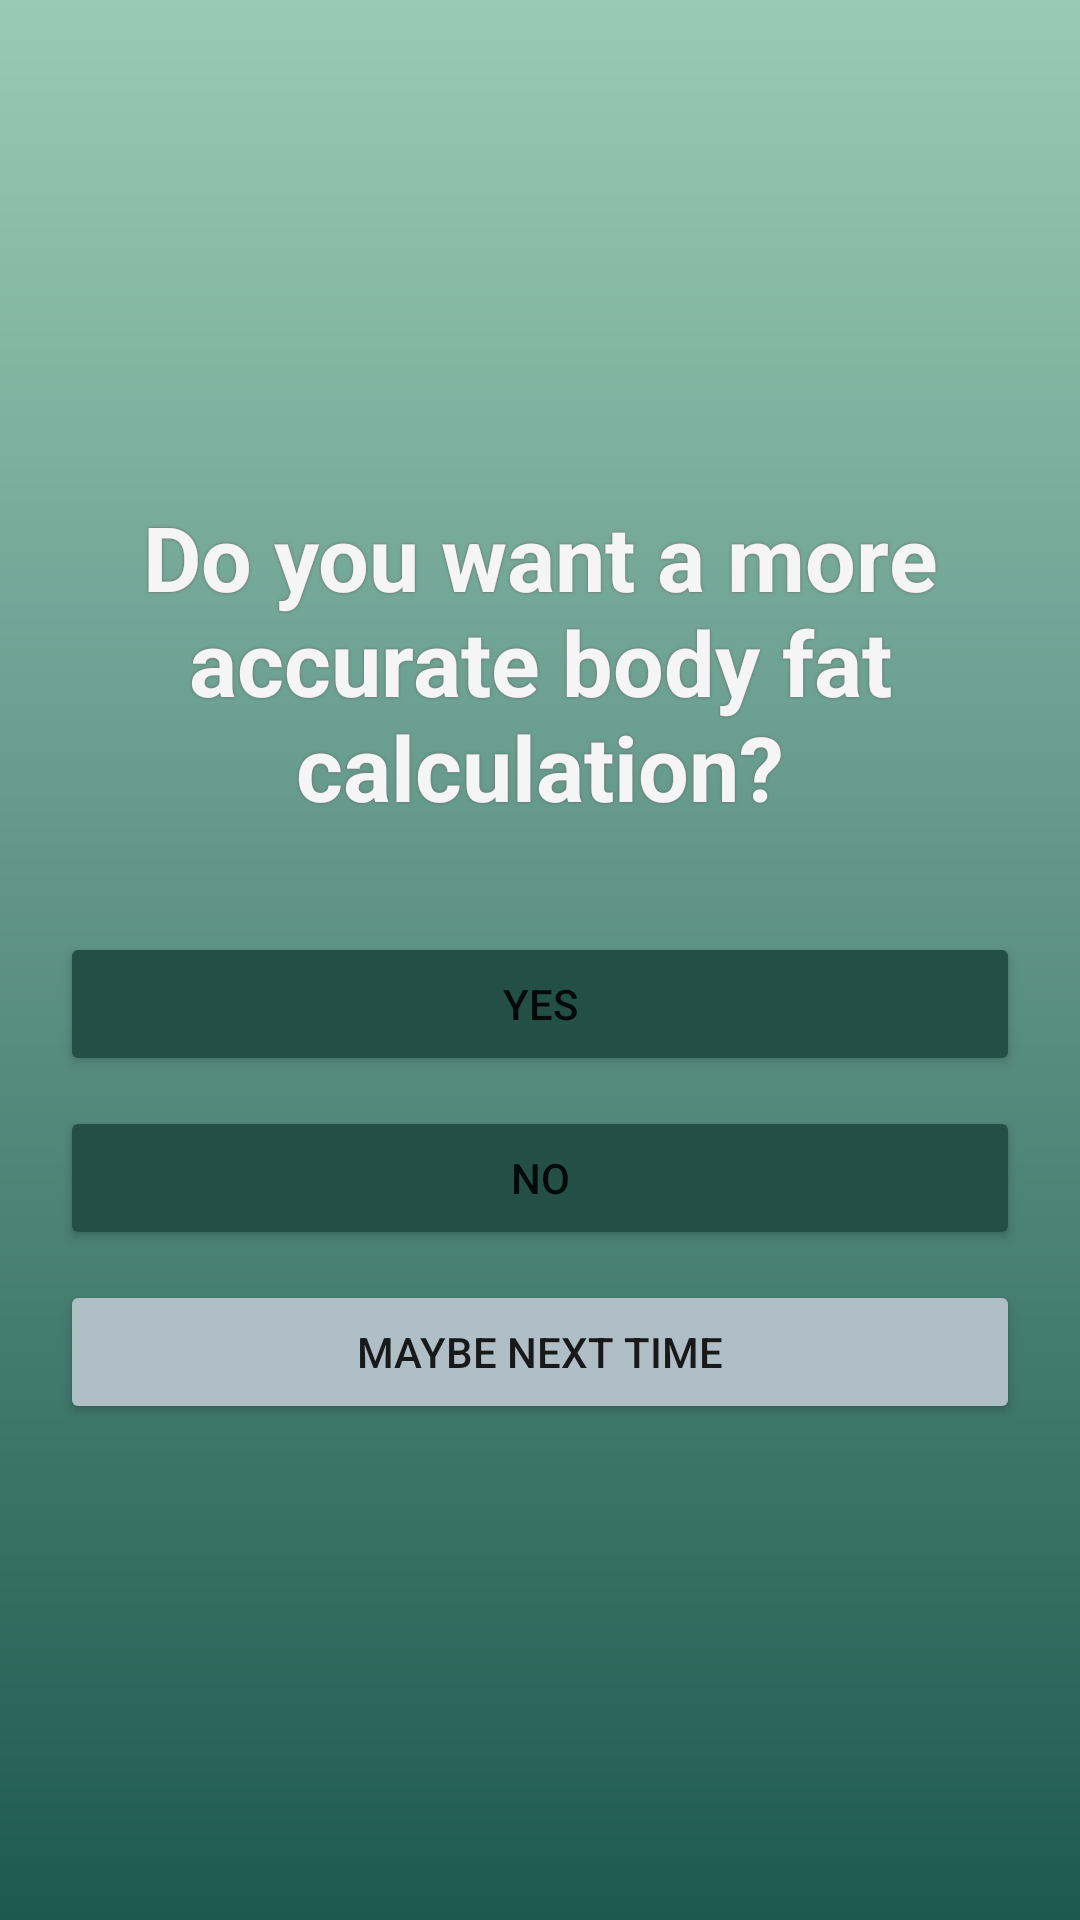

Android layout source for this screen:
<!-- AndroidManifest.xml: application theme Theme.FYP_FitLedger -->
<!-- res/layout/fragment_accurate_measurement.xml -->
<?xml version="1.0" encoding="utf-8"?>
<LinearLayout xmlns:android="http://schemas.android.com/apk/res/android"
    android:layout_width="match_parent"
    android:layout_height="match_parent"
    xmlns:app="http://schemas.android.com/apk/res-auto"
    android:orientation="vertical"
    android:gravity="center"
    android:padding="20dp"
    android:background="@drawable/fragment_bg_90">

    <TextView
        android:id="@+id/tvQuestion"
        android:layout_width="wrap_content"
        android:layout_height="wrap_content"
        android:text="@string/frag_acc_measure_header"
        android:textAlignment="center"
        android:textSize="30sp"
        android:textStyle="bold"
        android:paddingBottom="35dp"
        android:textColor="@color/off_white"
        android:shadowRadius="2"
        android:shadowColor="@color/gray"/>

    <Button
        android:id="@+id/btnYes"
        android:layout_width="match_parent"
        android:layout_height="wrap_content"
        android:text="@string/frag_btn_yes"
        android:padding="10dp"
        app:backgroundTint="@color/button_color" />

    <Button
        android:id="@+id/btnNo"
        android:layout_width="match_parent"
        android:layout_height="wrap_content"
        android:text="@string/frag_btn_no"
        android:padding="10dp"
        android:layout_marginTop="10dp"
        app:backgroundTint="@color/button_color"/>

    <Button
        android:id="@+id/btnMaybe"
        android:layout_width="match_parent"
        android:layout_height="wrap_content"
        android:text="@string/frag_btn_nexttime"
        android:padding="10dp"
        android:layout_marginTop="10dp"
        app:backgroundTint="@color/grayish_blue"/>
</LinearLayout>
<!-- resources referenced by this layout -->
<resources>
  <color name="gray">#676767</color>  //dashboard text
  <color name="grayish_blue">#b0bec5</color>  //card text
  <color name="off_white">#F5F5F5</color> //secondary text
  <!-- drawable fragment_bg_90 (drawable) -->
  <?xml version="1.0" encoding="utf-8"?>
  <shape xmlns:android="http://schemas.android.com/apk/res/android"
      android:shape="rectangle">
  
      <gradient
          android:startColor="#1E5950"
          android:endColor="#9acab6"
          android:angle="90"/>
  
  </shape>
  <string name="frag_acc_measure_header">Do you want a more accurate body fat calculation?</string>
  <string name="frag_btn_nexttime">Maybe Next Time</string>
  <string name="frag_btn_no">No</string>
  <string name="frag_btn_yes">Yes</string>
  <style name="Theme.FYP_FitLedger" parent="Theme.MaterialComponents.Light.NoActionBar" />
</resources>
